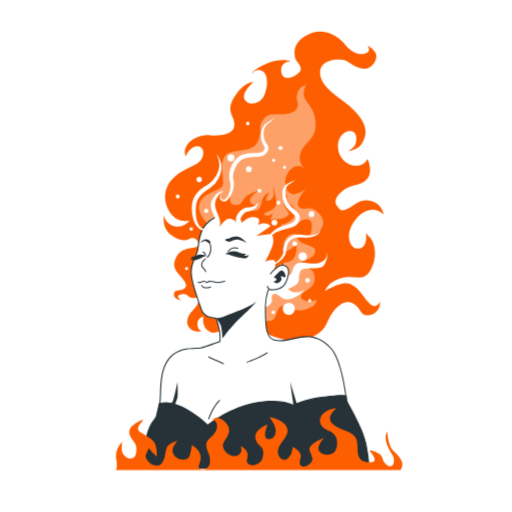
t = 0.00 s
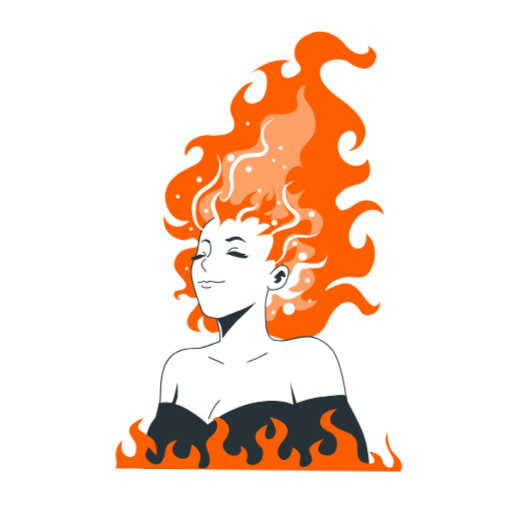
t = 1.00 s
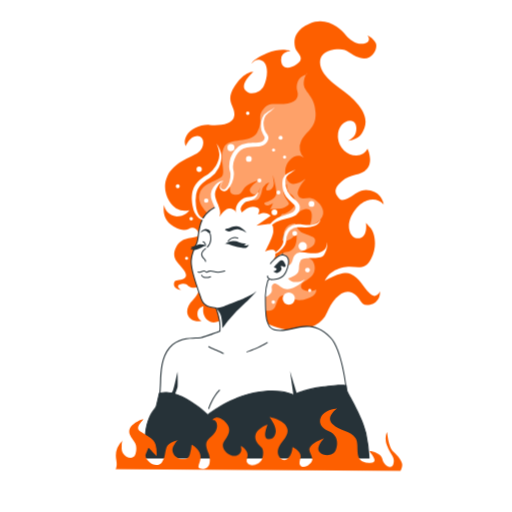
t = 2.50 s
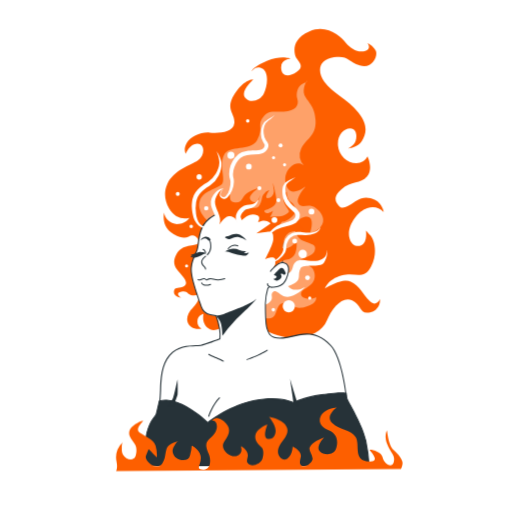
t = 3.63 s
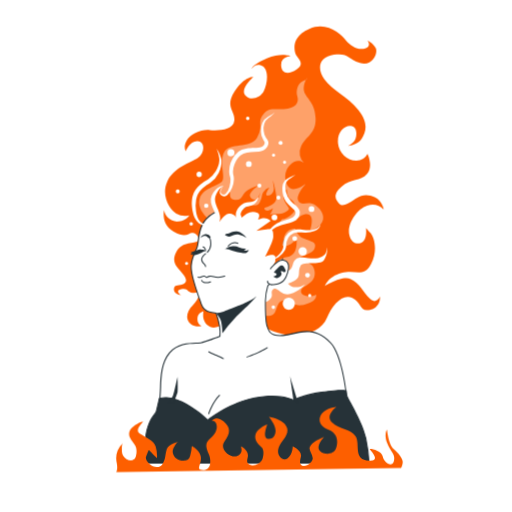
t = 4.75 s
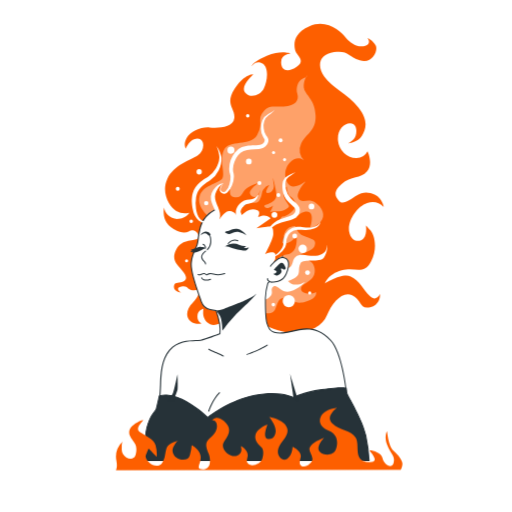
t = 5.88 s

The animated SVG that drew these frames (rendered in a browser with its animation timeline set to each time). Animation: 2 CSS @keyframes rules; one cycle of 7.00 s, repeats indefinitely.

<svg class="animated" id="freepik_stories-fire-hair" xmlns="http://www.w3.org/2000/svg" viewBox="0 0 500 500" version="1.1" xmlns:xlink="http://www.w3.org/1999/xlink" xmlns:svgjs="http://svgjs.com/svgjs"><style>svg#freepik_stories-fire-hair:not(.animated) .animable {opacity: 0;}svg#freepik_stories-fire-hair.animated #freepik--Character--inject-44 {animation: 3s Infinite  linear floating;animation-delay: 1s;}svg#freepik_stories-fire-hair.animated #freepik--Flames--inject-44 {animation: 6s Infinite  linear wind;animation-delay: 0s;}            @keyframes floating {                0% {                    opacity: 1;                    transform: translateY(0px);                }                50% {                    transform: translateY(-10px);                }                100% {                    opacity: 1;                    transform: translateY(0px);                }            }                    @keyframes wind {                0% {                    transform: rotate( 0deg );                }                25% {                    transform: rotate( 1deg );                }                75% {                    transform: rotate( -1deg );                }            }        .animator-hidden { display: none; }</style><g id="freepik--background-simple--inject-44" class="animable animator-hidden" style="transform-origin: 264.677px 242.909px;"><path d="M392.59,133.84C353,92.33,343.41,52.19,276.93,37.35S170.81,41,136.93,84.79s-56.77,91.06-74.1,138.09C45.73,269.3,41.57,308.28,79,335.61c-1.41-13.69,3.57-18.27,3.57-18.27s-.89,21.14,8.8,21.14,8.53-5.29.86-20.48-6.51-26.43.71-33.7l7.23-7.27s-5.48,15.2-1.13,27.09,5.31,5.29,20.07,16.52,21.27,21.14,18.11,30.39l-3.15,9.25s13.81.66,14.95-9.91-2.88-13.87-5.32-21.8,15.53,9.25,19.08,23.78c2.88,11.81-3.76,21.88-8.71,28.42,1.07,1.44,2.12,3,3.14,4.65C171.54,408.83,240,465.9,311.58,451.1c-1.09-.9-2.14-1.83-3.11-2.78l-18-5.81s4.73-1.14,11.49-3.05a11.34,11.34,0,0,1-1-4c-.29-8.31,20.2-24.29,27.39-28.13s13.67-5.75,16-15.35-3-21.3-3-21.3,12.87,13.63,15.1,21.3,13.14,7,17.91,0a11.5,11.5,0,0,0,1-1.86c-.74-12.72-5-20.62-3.56-29.46,1.71-10.23,8.9-14.07,8.9-14.07s-3.2,15.34,1.09,19.82,12.87-1.92,13.3-12.15-4.37-17.9-10-20.46a46.39,46.39,0,0,0-8.82-3.2s10.5-6.39,23.45,5.12,9.85,24.3,7,31.33-13.24,10.87-12.26,17.9,12,4.48,16.89-6.39a68,68,0,0,0,5.41-22.38l10.9,12.46.9-1.07c-1.7-4.6-4.07-12.65-3.72-21,.53-12.79,7.75-17.26,11.91-24.94s3.39-19.82,3.39-19.82,7.43,5.76,4.76,23.66-10.47,21.1-8.23,28.77a18.09,18.09,0,0,0,.77,2.14A243.7,243.7,0,0,0,468.39,303C507,209.68,432.19,175.36,392.59,133.84Z" style="fill: rgb(253, 95, 0); transform-origin: 264.677px 242.909px;" id="el2ffsa6wphvi" class="animable"></path><g id="elilx8uakxccc"><path d="M392.59,133.84C353,92.33,343.41,52.19,276.93,37.35S170.81,41,136.93,84.79s-56.77,91.06-74.1,138.09C45.73,269.3,41.57,308.28,79,335.61c-1.41-13.69,3.57-18.27,3.57-18.27s-.89,21.14,8.8,21.14,8.53-5.29.86-20.48-6.51-26.43.71-33.7l7.23-7.27s-5.48,15.2-1.13,27.09,5.31,5.29,20.07,16.52,21.27,21.14,18.11,30.39l-3.15,9.25s13.81.66,14.95-9.91-2.88-13.87-5.32-21.8,15.53,9.25,19.08,23.78c2.88,11.81-3.76,21.88-8.71,28.42,1.07,1.44,2.12,3,3.14,4.65C171.54,408.83,240,465.9,311.58,451.1c-1.09-.9-2.14-1.83-3.11-2.78l-18-5.81s4.73-1.14,11.49-3.05a11.34,11.34,0,0,1-1-4c-.29-8.31,20.2-24.29,27.39-28.13s13.67-5.75,16-15.35-3-21.3-3-21.3,12.87,13.63,15.1,21.3,13.14,7,17.91,0a11.5,11.5,0,0,0,1-1.86c-.74-12.72-5-20.62-3.56-29.46,1.71-10.23,8.9-14.07,8.9-14.07s-3.2,15.34,1.09,19.82,12.87-1.92,13.3-12.15-4.37-17.9-10-20.46a46.39,46.39,0,0,0-8.82-3.2s10.5-6.39,23.45,5.12,9.85,24.3,7,31.33-13.24,10.87-12.26,17.9,12,4.48,16.89-6.39a68,68,0,0,0,5.41-22.38l10.9,12.46.9-1.07c-1.7-4.6-4.07-12.65-3.72-21,.53-12.79,7.75-17.26,11.91-24.94s3.39-19.82,3.39-19.82,7.43,5.76,4.76,23.66-10.47,21.1-8.23,28.77a18.09,18.09,0,0,0,.77,2.14A243.7,243.7,0,0,0,468.39,303C507,209.68,432.19,175.36,392.59,133.84Z" style="fill: rgb(255, 255, 255); opacity: 0.8; transform-origin: 264.677px 242.909px;" class="animable"></path></g></g><g id="freepik--Character--inject-44" class="animable" style="transform-origin: 257.322px 244.31px;"><path d="M194.36,291.65s.25,5.1-6,11.2-7.54,13.84-2.56,18.16,11.54,2.3,11.54,2.3-4.69-.92-4.56-7,5.95-7.15,5.95-7.15-2.76,10.36,6.57,14.91,19.84-12.85,36.41-8.59,12.45,10.81,33.72,15.65,38.83-3.38,43.81-15.66,15-24.28,24.7-19.7,6.93,14.25,17.49,11.75,9.7-13,9.7-13-3.44,8.63-10.18,1.84-9.82-15.08-18.43-18.92-25.14,6.81-25.14,6.81,2.73-9,16.21-12.7,21.63,4.86,28.82-9,2.38-26.63-.45-29.83-4.6-5-4.6-5,1.26,8.53-2.45,12.74-12.38,3.08-14-7.17,7.77-24.32,17.62-27.53a15.78,15.78,0,0,1,16.22,3.9s-1.27-8.54-8.44-12-12.62-2.69-18.13.75-13.25,9.46-16.79,5.55-7.05-8.84,2.18-16.82,18.58-4.79,24.9-12.25.42-19.62.42-19.62a12.17,12.17,0,0,1-11,6.54,18.52,18.52,0,0,1-17.76-16.52c-1.22-10.22,5.08-17,11.61-17.34s7.08,7.48,5.53,12.14-7.4,7.41-7.4,7.41,9.81-1.18,13.56-7.42,6.84-14.55-3.39-27.62-25.66-19.29-33.4-30.2-4.6-21.92,9.57-23.89,13,4.07,25.19,8.1,18-9.56,15.53-14.43-8.17-7.54-8.17-7.54,4.59,5.32-2,7.68-14.45-2.11-19-7.77-18.07-18.9-35.63-11.35S287.18,53,288.54,57.44s9.95,9,1.48,15S274.71,77,274.53,68.56s9.24-8.66,9.24-8.66-9-3.86-23.23,2.17-14.71,10.07-14.71,10.07,4.13-6.56,10.56-2.5,4.71,16.85,1.29,24.12-14,10.11-18.55,3.77S247.47,80,247.47,80s-8.67-.8-18.42,14.27.68,19-.25,28.44-15.79,10-24.11,9.24-18.56,3.77-22.32,10-1,10.79-1,10.79,3.84-10,11.44-9.9,7.36,11.56.38,16.28S169.86,168.09,163.4,182s2.29,27.89,8.74,31.62a16.67,16.67,0,0,0,12.64,1.67s-1.91,4.65-9.91,5.92-14.37-5.83-14.62-10.93c0,0-3.55,13.37,9.33,20.82s14.49.42,18.81,1.32,6.87,5.43,4.54,8-14.85-.1-20.5,10.1,0,14.91,5,20.59,5.94,9.79.83,11.56-8-.08-8.43,4.64,6.76,5.77,6.76,5.77-6.43-4.4.48-5.73,5,3,11.16,3.63,8-3.3,8-3.3Z" style="fill: rgb(253, 95, 0); transform-origin: 267.276px 181.665px;" id="els3nrfq7wpaj" class="animable"></path><g id="elhfos5jondzj"><path d="M204.51,219.67s-12.79-10-9.59-20.54,16.89-11.87,21.46-16.44-2.74-18.26,2.28-28.76,26-3.2,32.42-14.61,0-14.61,5.48-21.92,8.67-5.48,20.54-5.93,15.07-6.4,13.24-12.33.91-12.33,4.11-14.15,5.48-2.29,5.48-3.66-5,7.31-2.74,13.7,10.5,10.5,11,25.57S298.56,138,294,148a13.86,13.86,0,0,0,3.2,16.44s-6.85-6.39-14.61,2.28-3.2,23.29,4.11,22.83,12.78-5.94,12.78-5.94-11,11.42-8.22,17.35,10-.32,16.64,4.31,10.76,12.5,5.15,18.84-10.13,5.5-10.13,5.5,6.34-18.64-6.2-15.14-9.57,19.37-.89,23,13.7,3.65,11.41,10-16.89,7.31-16.43,11.87,14.61-2.28,16.43,10.5-12.32,13.7-13.24,19.18,10.05,6.39,14.61,3.65c0,0,2.29,5.94-10.5,9.59s-11-5.48-20.54-4.11-5.48,13.7-13.24,15.07-19.18-3.65-19.18-3.65S192.64,303.68,204.51,219.67Z" style="fill: rgb(255, 255, 255); opacity: 0.41; transform-origin: 255.045px 197.321px;" class="animable"></path></g><path d="M281,269.14s3.31.25,4.84-5.6,4.83-8.4,15-6.61,16.29-2,17.56-5.6a17.81,17.81,0,0,0,1.27-5.09s.51,7.12-3.31,12.72-20.1.51-22.9,5.6,0,9.16-3.31,12.47-8.9,4.83-8.9,4.83a9.75,9.75,0,0,0,7.38,3.57c5.09.25,9.67-3.06,9.67-3.06s-6.37,7.13-14.76,9.67-12.73-7.63-16.54-4.83.51,5.34-2.8,9.41a11.36,11.36,0,0,1-8.15,4.07s-1-15.26,1.53-20.61,10.43-8.4,13.49-8.9S281,269.14,281,269.14Z" style="fill: rgb(255, 255, 255); transform-origin: 287.774px 273.465px;" id="eluk772m8vre" class="animable"></path><path d="M213,211.16s-8.9,2.87-14.07,10.91-4.88,19.81-6.32,24.12-6.6,12.06-5.74,22.11,8.61,30.15,9.76,33.88a11.81,11.81,0,0,0,8.62,7.75,31.76,31.76,0,0,0,5.74.86,73.36,73.36,0,0,1,3.44,12.92,36.36,36.36,0,0,1,.29,9.77s-13.49,5.16-18.66,6.31-20.68-1.43-30.44,9.77-8.32,29.57-9.19,40.19-.86,13.5-.86,13.5,14.93-1.44,27.57,5.74a221.59,221.59,0,0,1,20.38,12.92S218.41,407,250.86,404.4s42.49,1.15,42.49,1.15l44.83-16.31s-4.06-37.58-15.22-49.39c-18-19.07-34.27-8.05-46.62-7.19s-13.71-4.06-15.43-9-1.72-18.66-1.72-25.26a56.53,56.53,0,0,1,2.29-14.07s15.79-18.09,15.79-37-10.33-31.3-24.11-36.47S222.15,207.14,213,211.16Z" style="fill: rgb(255, 255, 255); transform-origin: 246.875px 314.721px;" id="elk0jagnv9wfg" class="animable"></path><path d="M203.48,422.41a.45.45,0,0,1-.29-.1,225.75,225.75,0,0,0-20.34-12.89c-12.34-7-27.12-5.69-27.27-5.67a.52.52,0,0,1-.38-.13.5.5,0,0,1-.17-.37c0-.12,0-3,.87-13.54.15-1.94.23-4.17.32-6.52.38-10.42.9-24.69,9-34,7.67-8.81,18.6-9.24,25.83-9.53a31.38,31.38,0,0,0,4.87-.4c4.66-1,16.35-5.44,18.31-6.18a38.37,38.37,0,0,0-.32-9.34,71.73,71.73,0,0,0-3.31-12.5,38.76,38.76,0,0,1-5.49-.86,12.29,12.29,0,0,1-9-8.09c-.22-.74-.72-2.16-1.36-4-2.7-7.66-7.72-21.91-8.42-30-.67-7.81,2.19-14.14,4.28-18.76.62-1.37,1.16-2.56,1.49-3.55a37.67,37.67,0,0,0,1-5.83c.73-5.4,1.72-12.79,5.33-18.4a29.37,29.37,0,0,1,14.31-11.11c9.26-4,26.61-5.51,40.55-.28,15.54,5.82,24.44,19.28,24.44,36.93,0,18.26-14.67,35.91-15.84,37.28a55.9,55.9,0,0,0-2.24,13.83c0,6.59,0,20.3,1.69,25.1l.14.41c1.63,4.63,3.16,9,14.79,8.2a56.77,56.77,0,0,0,9.1-1.72c10.64-2.58,23.88-5.8,37.92,9.07,11.14,11.8,15.18,48.13,15.35,49.67a.51.51,0,0,1-.33.53L293.52,406a.45.45,0,0,1-.34,0c-.1,0-10.39-3.65-42.28-1.12S204,422.12,203.84,422.26A.51.51,0,0,1,203.48,422.41Zm-44.81-19.77c5.13,0,15.54.73,24.67,5.92a231.23,231.23,0,0,1,20.1,12.7c2.33-2.11,17.65-15,47.38-17.36,30.27-2.41,41,.62,42.53,1.11l44.29-16.11c-.47-4-4.73-37.79-15-48.71-13.64-14.44-26-11.43-37-8.78a57.16,57.16,0,0,1-9.27,1.75c-12.38.86-14.12-4.08-15.8-8.87l-.14-.41c-1.75-5-1.75-18.79-1.75-25.43A57.81,57.81,0,0,1,261,284.23a.54.54,0,0,1,.11-.18c.15-.18,15.66-18.17,15.66-36.71,0-17.21-8.67-30.33-23.79-36-13.7-5.14-30.75-3.69-39.82.28l0,0c-.09,0-8.79,2.91-13.8,10.7-3.49,5.42-4.46,12.69-5.18,18a38.62,38.62,0,0,1-1.08,6c-.35,1-.9,2.24-1.53,3.64-2,4.52-4.84,10.71-4.19,18.27.68,8,5.87,22.69,8.36,29.77.67,1.89,1.15,3.25,1.38,4a11.24,11.24,0,0,0,8.24,7.41,31.39,31.39,0,0,0,5.64.85.51.51,0,0,1,.47.33,75.19,75.19,0,0,1,3.47,13,36.44,36.44,0,0,1,.28,9.91.47.47,0,0,1-.31.39c-.55.22-13.59,5.2-18.73,6.34a32.85,32.85,0,0,1-5,.42c-7.06.28-17.73.7-25.12,9.18-7.85,9-8.37,23.07-8.74,33.34-.09,2.37-.17,4.61-.33,6.57-.65,8.07-.81,11.68-.85,12.92C156.58,402.68,157.48,402.64,158.67,402.64ZM213,211.16h0Z" style="fill: rgb(38, 50, 56); transform-origin: 246.836px 314.708px;" id="eld8rgksebhbd" class="animable"></path><path d="M281.72,230.22c5-3.12,16.85-2.56,15.75-2.84s-5.25-7.09-11.6-7.94-12.71,3.12-12.71,3.12,1.93-4,3.44-3.71,8.71-3.66,11.2-8.19-1.11-9.64-4.34-11.56-3.39-9.42-3.39-9.42-5.8,4.25-2.21,11.62,6.63,6.81,1.93,10.21c-4.27,3.09-8.79,2.2-16.23,2.9,1.89-2,2.9-6.06,2.9-6.06s-5.64,3.69-7.6,1.52-.43-1.73,3.91-3.69,7-3.91,7.15-8.28-3.46-17.12-3.46-17.12.22,2,.87,7.17-3,8.25-6.3,8,2.18-8,2.18-8a11.51,11.51,0,0,0-6.08,4.56c-2.17,3.47-.44,3.9-3.26,9.55s-5,1.75-12,4.55-6.89,8-6.89,8l1.09,3a19.51,19.51,0,0,1,5-4.13,12.38,12.38,0,0,1,10.42-.65c3.48,1.52.44,6.51.44,6.51s.38-.3,1-.71a2,2,0,0,0-.16.73c7.46-4,11.6,1.42,11.6,1.42l-14.08,9.64s4.42-.57,10.22-1.42,6.35,1.42,6.35,6.81-8,19.84-8,19.84,9.11-4,10,.35a10.54,10.54,0,0,1-1.75,7.87,46.92,46.92,0,0,1,8.28-6.24c4.14-2.27,6.91-.28,11.32-5.1s2.77-16.44,2.77-16.44.15,1.89-2.9,5-10.64,6-10.4,3.28S276.75,233.33,281.72,230.22Z" style="fill: rgb(253, 95, 0); transform-origin: 266.261px 222.325px;" id="el7pl64p6pxda" class="animable"></path><path d="M226.35,185.08l.29-.86A5.77,5.77,0,0,0,226.35,185.08Z" style="fill: rgb(253, 95, 0); transform-origin: 226.495px 184.65px;" id="elmyegqfhjuf" class="animable"></path><path d="M226.35,185.08a42.21,42.21,0,0,0-1.51,6.3A5.59,5.59,0,0,0,226,188,11.74,11.74,0,0,1,226.35,185.08Z" style="fill: rgb(253, 95, 0); transform-origin: 225.595px 188.23px;" id="el79i8kxqgqdg" class="animable"></path><path d="M254.17,193s-1.7,4.4-3.13,6.05-6.46,1-7.09-2.92,8.34-10,8.34-10-11.67,3.34-14.38,8.34-5,6.88-10.64,5.21c-2.8-.83-3-4.64-2.43-8.27a13.76,13.76,0,0,1-5.29,3.89c-4.79,2.3-3.75-7.5-3.75-7.5s-6.08,6-7.3,8.55-1.87,10.42,2.5,16.89,1.88,9.59,1.88,9.59c2.5-1.25,5.21-8.34,10.64-9.17s8.55,5.63,8.55,5.63a14.78,14.78,0,0,1,.21-6.26c.83-3.75,4-6.46,12.3-8.76S254.17,193,254.17,193Z" style="fill: rgb(253, 95, 0); transform-origin: 230.882px 204.48px;" id="elfqm217bfo6e" class="animable"></path><path d="M278.35,200.17c.1.11.2.24.29.36.62.58,1.61,1.49,2.77,2.52A20.65,20.65,0,0,0,278.35,200.17Z" style="fill: rgb(253, 95, 0); transform-origin: 279.88px 201.61px;" id="eldi27xqolut" class="animable"></path><path d="M200.69,265.72a.5.5,0,0,1-.5-.5c0-.9-.46-1.32-1.15-2a7.23,7.23,0,0,1-2.39-3.59c-1.16-3.87,3.55-7.18,3.75-7.32a.51.51,0,0,1,.7.13.49.49,0,0,1-.13.69s-4.31,3-3.36,6.21a6.28,6.28,0,0,0,2.1,3.14,3.39,3.39,0,0,1,1.48,2.69A.5.5,0,0,1,200.69,265.72Z" style="fill: rgb(38, 50, 56); transform-origin: 198.829px 258.972px;" id="el682kyk08abb" class="animable"></path><path d="M201.74,276.38a.48.48,0,0,1-.26-.07s-1.2-.76-1.89-1.15c-.42-.23-1.73.29-2.88.74l-.47.19a3.35,3.35,0,0,1-3.14-.19.5.5,0,0,1,.58-.81,2.42,2.42,0,0,0,2.2.07l.46-.19c1.62-.64,2.91-1.15,3.74-.68.51.28,1.28.76,1.68,1a8.4,8.4,0,0,1,3.8-1.17,22.84,22.84,0,0,1,3,.51,31.59,31.59,0,0,0,4.63.74,21.17,21.17,0,0,0,6.1-1.11.5.5,0,0,1,.64.31.5.5,0,0,1-.31.63,20.87,20.87,0,0,1-6.47,1.16,31.19,31.19,0,0,1-4.79-.75,20.61,20.61,0,0,0-2.81-.49,8.24,8.24,0,0,0-3.52,1.18A.48.48,0,0,1,201.74,276.38Z" style="fill: rgb(38, 50, 56); transform-origin: 206.44px 275.25px;" id="elsia3g5iv1wg" class="animable"></path><path d="M201.23,281.52c-3.74,0-4.67-2.34-4.72-2.48a.5.5,0,0,1,.29-.64.49.49,0,0,1,.64.29c.06.15,1.42,3.3,8,1a.49.49,0,0,1,.63.3.5.5,0,0,1-.3.64A14,14,0,0,1,201.23,281.52Z" style="fill: rgb(38, 50, 56); transform-origin: 201.289px 279.943px;" id="ela5o5nc4n83g" class="animable"></path><path d="M218.78,248.59s4.79-3,7.1-3.08a15.38,15.38,0,0,1,8.07,1.21,12.32,12.32,0,0,0,6.45.94S239,249,238.33,249s1.29,1,2.53.77,2.11-.45,2.11-.45-1.13,2.36-2.89,2.81a8,8,0,0,1-3.75-.18,47.81,47.81,0,0,1-8.86-2C222.76,248.39,220.49,247.26,218.78,248.59Z" style="fill: rgb(38, 50, 56); transform-origin: 230.875px 248.836px;" id="el4xf9gzj3ekf" class="animable"></path><path d="M220.35,234.9s2.32,1.6,4.45.89,5.16-2.49,8.54-1.78a29.44,29.44,0,0,1,7.47,3.2s-3.91-5-8.18-6.05-7.47,1.07-9.25,1.6S218.58,233.3,220.35,234.9Z" style="fill: rgb(38, 50, 56); transform-origin: 230.311px 234.041px;" id="eloyef6rx0mu" class="animable"></path><path d="M205.67,236.23a5.81,5.81,0,0,0-4.27-2.67c-3.2-.53-6.22,4.1-6.22,4.1s3.73-2.85,6-2.14S204.6,240,205.67,236.23Z" style="fill: rgb(38, 50, 56); transform-origin: 200.425px 235.699px;" id="el9yif7nyx73b" class="animable"></path><path d="M202.29,250.28a9.35,9.35,0,0,0-4.27-1.42c-2.49-.18-1.6-.8-3.91-.08s-7.12,2.75-7.65,2.57.71,1.25,2.13,1.25-3.2.35-2.49.71a9.22,9.22,0,0,0,4.45.71c2-.18,4.27-1.42,6.4-2.31S200.87,249.57,202.29,250.28Z" style="fill: rgb(38, 50, 56); transform-origin: 194.158px 251.248px;" id="el4ynux7wi89t" class="animable"></path><path d="M222.82,245.79a.5.5,0,0,1-.32-.11.5.5,0,0,1-.07-.7,11.61,11.61,0,0,1,3.78-2.83,7.13,7.13,0,0,1,6.32,0,.51.51,0,0,1,.16.69.49.49,0,0,1-.69.16,6.07,6.07,0,0,0-5.37,0,10.92,10.92,0,0,0-3.42,2.56A.5.5,0,0,1,222.82,245.79Z" style="fill: rgb(38, 50, 56); transform-origin: 227.541px 243.601px;" id="el74ikmhmn5d3" class="animable"></path><path d="M200.7,249.43a.5.5,0,0,1-.47-.34c-.22-.63-1-2.32-2-2.52a.51.51,0,0,1-.4-.59.5.5,0,0,1,.59-.39c1.73.34,2.67,2.88,2.77,3.17a.49.49,0,0,1-.3.64A.51.51,0,0,1,200.7,249.43Z" style="fill: rgb(38, 50, 56); transform-origin: 199.522px 247.505px;" id="el2w15vd3kscq" class="animable"></path><path d="M202.5,251.82a.52.52,0,0,1-.38-.17.51.51,0,0,1,.06-.71,10.47,10.47,0,0,0,3.12-6.84c.28-4.35-.8-6-.81-6a.51.51,0,0,1,.12-.7.5.5,0,0,1,.69.11c.06.08,1.3,1.85,1,6.62a11.3,11.3,0,0,1-3.48,7.55A.46.46,0,0,1,202.5,251.82Z" style="fill: rgb(38, 50, 56); transform-origin: 204.175px 244.564px;" id="elcz1tlhevxow" class="animable"></path><path d="M211,310.79a27.48,27.48,0,0,0,7.28-1.48c2.85-1.2,19.18-7.34,22.18-9s7-2.84,9.44-5.54-3,4.49-10.34,10.94a160.62,160.62,0,0,0-17.08,17.83c-1.65,2.25-5.24,6.89-5.24,6.89s-.3-10.49-2.25-14.08A24.7,24.7,0,0,0,211,310.79Z" style="fill: rgb(38, 50, 56); transform-origin: 230.746px 312.308px;" id="elxitb5xj6m68" class="animable"></path><path d="M360.44,457.33a161.32,161.32,0,0,0-3.27-24.5c-3.06-14.5-16.29-36.64-17.56-39.18s-1.53-7.13-1.53-7.13-4.33-1.53-24.17,1.53-27.34,7.82-27.34,7.82-12.47-7.13-37.66-2.29-46.06,21.63-46.06,21.63-11.2-11.2-25.19-17.82-22.14-3.31-22.14-3.31-2.29,10.69-3.05,13-6.88,6.11-9.93,22.4a136.42,136.42,0,0,0-2.15,27.87Z" style="fill: rgb(38, 50, 56); transform-origin: 250.393px 421.744px;" id="el7i3nir0mib7" class="animable"></path><path d="M360.44,457.83h-220a.51.51,0,0,1-.5-.49,136.37,136.37,0,0,1,2.16-28c2.33-12.4,6.42-17.66,8.62-20.48a8.78,8.78,0,0,0,1.32-2c.75-2.23,3-12.81,3-12.92a.52.52,0,0,1,.3-.36c.34-.14,8.51-3.31,22.54,3.32,12.62,6,23.09,15.74,25,17.6,2.85-2.2,22.67-17,45.93-21.46,23.41-4.49,35.78,1.19,37.74,2.21,1.48-.86,9.29-5,27.27-7.74,19.75-3,24.24-1.56,24.42-1.5a.5.5,0,0,1,.33.44c0,.05.26,4.51,1.47,6.93.19.37.63,1.16,1.25,2.28,3.76,6.72,13.73,24.58,16.36,37a162.83,162.83,0,0,1,3.28,24.57.55.55,0,0,1-.14.37A.5.5,0,0,1,360.44,457.83Zm-219.56-1h219a162.2,162.2,0,0,0-3.23-23.89c-2.59-12.31-12.51-30.07-16.25-36.75-.63-1.14-1.08-1.94-1.27-2.32a22,22,0,0,1-1.55-6.95c-1.29-.25-7-.94-23.63,1.62-19.47,3-27.07,7.7-27.14,7.75a.51.51,0,0,1-.52,0c-.12-.07-12.63-7-37.32-2.23s-45.63,21.36-45.84,21.53a.49.49,0,0,1-.66,0c-.11-.11-11.3-11.21-25.06-17.72C165.12,392,157.38,394,156,394.46c-.37,1.73-2.31,10.65-3,12.76a9.06,9.06,0,0,1-1.48,2.28c-2.15,2.75-6.15,7.88-8.43,20.05A135,135,0,0,0,140.88,456.83Z" style="fill: rgb(38, 50, 56); transform-origin: 250.412px 421.721px;" id="el78edex5zthb" class="animable"></path><path d="M264.07,267.44s7.17-9.77,13.2-8.33,5.17,8.61,2.3,15.51-8,7.75-12.35,8.32-6.31-1.72-6-3.44" style="fill: rgb(255, 255, 255); transform-origin: 271.484px 270.997px;" id="elcpoxhsm0g3v" class="animable"></path><path d="M266,283.53a5.92,5.92,0,0,1-4.33-1.54,3,3,0,0,1-.92-2.57.5.5,0,1,1,1,.16,2,2,0,0,0,.64,1.71c1,1,2.74,1.44,4.83,1.16,3.85-.52,9.11-1.22,11.95-8,2.25-5.39,2.77-9.75,1.47-12.29a4.86,4.86,0,0,0-3.42-2.53c-5.64-1.35-12.62,8-12.69,8.13a.49.49,0,0,1-.7.11.51.51,0,0,1-.11-.7c.3-.41,7.45-10,13.73-8.52a5.9,5.9,0,0,1,4.09,3.05c1.83,3.6.22,9.13-1.45,13.14-3,7.34-8.65,8.08-12.74,8.63A10.4,10.4,0,0,1,266,283.53Z" style="fill: rgb(38, 50, 56); transform-origin: 271.538px 271.017px;" id="el9bkrr8292hv" class="animable"></path><path d="M201.63,224.39c-.48-.11-1-.17-1.42-.3a10.29,10.29,0,0,1-4.75-2.74c-2.49-2.69-3.61-6.39-4.05-10.15a38.14,38.14,0,0,1,.1-11.35,20.62,20.62,0,0,1,1.63-5.13,17.61,17.61,0,0,1,3.11-4.34,27.13,27.13,0,0,1,4.23-3.62c.76-.57,1.58-1.09,2.39-1.63s1.65-1,2.56-1.7a26.3,26.3,0,0,0,8.18-9.74,24.14,24.14,0,0,0,2.64-12.28,18.25,18.25,0,0,0-.71-3.1,25.24,25.24,0,0,0-1.07-2.87,28.2,28.2,0,0,0-3-5.28,40.29,40.29,0,0,1,1.89,5.65c.23,1,.43,1.92.58,2.88a15.39,15.39,0,0,1,.24,2.81,18.74,18.74,0,0,1-1.1,5.49,28.14,28.14,0,0,1-2.36,5.14,24.73,24.73,0,0,1-7.55,8c-.73.47-1.61,1-2.48,1.54s-1.74,1.09-2.59,1.7a30.44,30.44,0,0,0-4.91,4.1,21.78,21.78,0,0,0-3.74,5.43c-.25.5-.43,1-.64,1.53a11.47,11.47,0,0,0-.53,1.56c-.14.53-.32,1.06-.42,1.59l-.28,1.6c-.17,1.07-.19,2.13-.28,3.2s0,2.11.06,3.15.14,2.09.3,3.11.31,2,.52,3.05.49,2.05.77,3.06a31.89,31.89,0,0,0,1.19,3,15.84,15.84,0,0,0,3.94,5.12,11.51,11.51,0,0,0,5.93,2.35,12.8,12.8,0,0,0,6-.9,13.55,13.55,0,0,1-3,.18C202.59,224.5,202.11,224.42,201.63,224.39Z" style="fill: rgb(255, 255, 255); transform-origin: 201.772px 187.716px;" id="el26jff73fjeo" class="animable"></path><path d="M306.91,229a18.53,18.53,0,0,1-4,.63,32.83,32.83,0,0,1-4.09,0c-1.37-.07-2.73-.23-4.09-.4l-1-.15-1.15-.14a15,15,0,0,0-2.32-.05,14.6,14.6,0,0,0-8.65,3.41,14.33,14.33,0,0,0-4.54,8.12,22.56,22.56,0,0,0-.25,2.29c0,.76,0,1.58-.07,2.13l-.05.93c-.05.31-.14.6-.19.91a8.33,8.33,0,0,1-.56,1.8,14.73,14.73,0,0,1-.87,1.73c-.38.53-.73,1.1-1.15,1.61a20.51,20.51,0,0,1-2.83,2.92,37.33,37.33,0,0,1-6.91,4.73A27.39,27.39,0,0,0,272,256a17.58,17.58,0,0,0,6.13-6.44,11.12,11.12,0,0,0,.89-2.17c.11-.38.23-.76.31-1.15l.13-1.18c.1-.85.14-1.44.19-2.1s.21-1.27.3-1.91a11.51,11.51,0,0,1,3.7-6.34,11.75,11.75,0,0,1,6.79-2.82,15.16,15.16,0,0,1,1.91-.06l1,.07,1.09.1a33.53,33.53,0,0,0,4.37.11,24.25,24.25,0,0,0,8.62-1.65,10.57,10.57,0,0,0,3.7-2.46A7.22,7.22,0,0,0,313,224.1,8.44,8.44,0,0,1,306.91,229Z" style="fill: rgb(255, 255, 255); transform-origin: 288.595px 241.785px;" id="el8v93jte7gib" class="animable"></path><path d="M265.29,230a22.52,22.52,0,0,1,4.39-3.16,24.8,24.8,0,0,1,5-2.1c1.73-.55,3.53-1,5.38-1.44a49.94,49.94,0,0,0,5.71-1.7,11.36,11.36,0,0,0,5.41-4.07l.5-.77c.14-.27.24-.56.36-.83l.34-.85c.1-.28.16-.59.24-.88a7.2,7.2,0,0,0-.24-3.94,9.15,9.15,0,0,0-2-3.06,25.48,25.48,0,0,0-2.25-2.11c-1.48-1.26-2.85-2.43-4.06-3.69a18,18,0,0,1-4.83-9c-.74-3.5-1.2-7.24.7-10a13.81,13.81,0,0,1,4-3.55,46.71,46.71,0,0,0,4.7-3.29c-1.72.86-3.49,1.5-5.26,2.27a14.62,14.62,0,0,0-5.05,3.29,11,11,0,0,0-2.47,5.82l-.12,1.55c0,.52,0,1,0,1.53a27,27,0,0,0,.26,3,20.43,20.43,0,0,0,5.13,11.14,46.28,46.28,0,0,0,4.29,4.08c1.37,1.22,2.65,2.47,3,3.52a2.93,2.93,0,0,1,.12,1.68c0,.17-.07.33-.12.5l-.2.48c-.06.16-.11.33-.18.48l-.28.42a7.85,7.85,0,0,1-3.55,2.7c-3.15,1.43-7,2.16-10.67,3.73a24.91,24.91,0,0,0-5.3,2.85,24,24,0,0,0-4.41,4.06,17,17,0,0,0-4.2,10.77A18.35,18.35,0,0,1,265.29,230Z" style="fill: rgb(255, 255, 255); transform-origin: 276.209px 207.495px;" id="el9oqefzz9rvr" class="animable"></path><path d="M261.85,146.33a6.48,6.48,0,0,0,.27-1.34,5.28,5.28,0,0,0-.1-1.48,7,7,0,0,0-1.1-2.36l-1.12-1.6a13.86,13.86,0,0,1-2.33-6.65,15.67,15.67,0,0,1,.61-7.23,12.87,12.87,0,0,1,4.5-5.76c2-1.62,4.37-3.14,5.67-5.49-1.69,2.07-4.09,3.13-6.34,4.54a14,14,0,0,0-5.72,5.9,17.71,17.71,0,0,0-1.46,8.23A16.41,16.41,0,0,0,257,141.3l1,1.68a3.46,3.46,0,0,1,.5,1.22,4.09,4.09,0,0,1-.84,2.42,4.8,4.8,0,0,1-2.15,1.72,12,12,0,0,1-3.26.73c-4.84.53-10.49-.13-16.09,2.12a17.45,17.45,0,0,0-6.94,5.4,25,25,0,0,0-4.08,7.47,24.68,24.68,0,0,0-1.37,8.38,16,16,0,0,0,.17,2.17l.17,1.09.29,1.09.15.52.12.39c.08.25.13.53.19.8a12,12,0,0,1,.2,1.73,21.79,21.79,0,0,1-1,7.23,16.2,16.2,0,0,1-3.38,6.4,3.15,3.15,0,0,1-2.68,1.22,3.67,3.67,0,0,1-1.43-.68,2.42,2.42,0,0,1-.91-1.25,4.77,4.77,0,0,1,.56-3.45,14.59,14.59,0,0,1,2.12-3.26,15.07,15.07,0,0,0-2.67,2.95,5.61,5.61,0,0,0-1.14,4,3.56,3.56,0,0,0,1.11,2,5.14,5.14,0,0,0,2,1.2,4,4,0,0,0,2.46-.11,6.38,6.38,0,0,0,2-1.16,18.22,18.22,0,0,0,4.59-7,23.71,23.71,0,0,0,1.7-8.19,16.37,16.37,0,0,0-.11-2.2c-.06-.37-.1-.74-.2-1.12l-.14-.56-.08-.43-.18-.83-.1-.86a14.55,14.55,0,0,1-.07-1.75,20.71,20.71,0,0,1,1.44-7,22.35,22.35,0,0,1,3.52-6.23,13.4,13.4,0,0,1,5.38-4.12,22.81,22.81,0,0,1,7-1.47c2.52-.21,5.16-.19,8-.56a15.94,15.94,0,0,0,4.34-1.19,8.52,8.52,0,0,0,3.73-3.32A10.9,10.9,0,0,0,261.85,146.33Z" style="fill: rgb(255, 255, 255); transform-origin: 241.375px 155.576px;" id="elp4yr65ddcil" class="animable"></path><path d="M212.58,188.44a18,18,0,0,0-4.3,4.58,13.58,13.58,0,0,0-2.38,6.21,15,15,0,0,0,1,6.58,58.74,58.74,0,0,0,2.36,5.54c.81,1.76,1.71,3.54,2.32,5.14a10.79,10.79,0,0,1,.72,5.1,7.82,7.82,0,0,1-2.54,4.8,7.32,7.32,0,0,0,4.51-4.23,11.34,11.34,0,0,0,.49-6.51,40.15,40.15,0,0,0-1.84-5.85c-.7-1.85-1.47-3.64-2.06-5.36a13.41,13.41,0,0,1-.95-4.93,12.35,12.35,0,0,1,1.28-4.86,23,23,0,0,1,2.83-4.71,11,11,0,0,1,4.39-3.5A9,9,0,0,0,212.58,188.44Z" style="fill: rgb(255, 255, 255); transform-origin: 212.135px 206.414px;" id="el66w9zg6r6qu" class="animable"></path><path d="M241.06,202.71a11.73,11.73,0,0,0-5.05,2,14.75,14.75,0,0,0-3.62,3.83,15,15,0,0,0-1.29,2.29,12.63,12.63,0,0,0-.75,2.59,8.91,8.91,0,0,0,.69,5.27,8.1,8.1,0,0,0,3.36,3.62,11,11,0,0,1-1.4-4.21,8.32,8.32,0,0,1,.54-3.87,14,14,0,0,1,.86-1.74,18,18,0,0,1,1.19-1.61l.66-.78.71-.71.35-.36.37-.31c.26-.19.49-.42.75-.59a9.72,9.72,0,0,1,3.44-1.53,28.34,28.34,0,0,0,4.66-1.36,12.49,12.49,0,0,0,1.2-.64c.38-.26.75-.52,1.1-.8l.93-.94a9.5,9.5,0,0,0,.78-1,7.38,7.38,0,0,0,.64-1.07c.19-.37.38-.73.55-1.1a19.82,19.82,0,0,0,.74-2.3c-2.27,2.25-4.52,4.31-7,4.76C244.19,202.42,242.75,202.44,241.06,202.71Z" style="fill: rgb(255, 255, 255); transform-origin: 241.344px 209.85px;" id="elkuw8evq7f9" class="animable"></path><path d="M282,295.53a6,6,0,1,0,6,6A6,6,0,0,0,282,295.53Z" style="fill: rgb(255, 255, 255); transform-origin: 282px 301.53px;" id="elpdyoz5w16h8" class="animable"></path><circle cx="302.47" cy="293.59" r="1.51" style="fill: rgb(255, 255, 255); transform-origin: 302.47px 293.59px;" id="el9ydmbxo6adb" class="animable"></circle><path d="M302.68,273.77a2.37,2.37,0,1,0-2.37,2.37A2.38,2.38,0,0,0,302.68,273.77Z" style="fill: rgb(255, 255, 255); transform-origin: 300.31px 273.77px;" id="el4r23t0zklu6" class="animable"></path><path d="M299.67,250.49a4.1,4.1,0,1,0-4.1,4.09A4.11,4.11,0,0,0,299.67,250.49Z" style="fill: rgb(255, 255, 255); transform-origin: 295.57px 250.48px;" id="el04tzjn97shcq" class="animable"></path><path d="M287.84,235.62a2.4,2.4,0,1,0,2.41,2.4A2.4,2.4,0,0,0,287.84,235.62Z" style="fill: rgb(255, 255, 255); transform-origin: 287.85px 238.02px;" id="eldftox3iyjn" class="animable"></path><path d="M268,214.49a2.81,2.81,0,1,0,2.81,2.81A2.81,2.81,0,0,0,268,214.49Z" style="fill: rgb(255, 255, 255); transform-origin: 268px 217.3px;" id="elrxjxke6q0vl" class="animable"></path><path d="M253.33,184.32a1.94,1.94,0,1,0,1.94,1.94A1.94,1.94,0,0,0,253.33,184.32Z" style="fill: rgb(255, 255, 255); transform-origin: 253.33px 186.26px;" id="elxhbzyo1slks" class="animable"></path><path d="M271.86,199.84a1.94,1.94,0,1,0-1.94-1.94A1.94,1.94,0,0,0,271.86,199.84Z" style="fill: rgb(255, 255, 255); transform-origin: 271.86px 197.9px;" id="el49twi1vdooq" class="animable"></path><path d="M274,146.39a1.94,1.94,0,1,0-1.94-1.94A1.94,1.94,0,0,0,274,146.39Z" style="fill: rgb(255, 255, 255); transform-origin: 274px 144.45px;" id="el2j3sci2dqz1" class="animable"></path><circle cx="267.12" cy="156.52" r="1.51" style="fill: rgb(255, 255, 255); transform-origin: 267.12px 156.52px;" id="el22o5js76wbg" class="animable"></circle><path d="M245.78,165.14a2.8,2.8,0,1,0-2.8,2.8A2.8,2.8,0,0,0,245.78,165.14Z" style="fill: rgb(255, 255, 255); transform-origin: 242.98px 165.14px;" id="elo8g27w4aa9" class="animable"></path><path d="M199.23,205.87a2.16,2.16,0,1,0,2.16-2.15A2.16,2.16,0,0,0,199.23,205.87Z" style="fill: rgb(255, 255, 255); transform-origin: 201.39px 205.88px;" id="el2hbw47cb2e5" class="animable"></path><path d="M173.58,189.92a1.94,1.94,0,1,0,1.94,1.94A1.94,1.94,0,0,0,173.58,189.92Z" style="fill: rgb(255, 255, 255); transform-origin: 173.58px 191.86px;" id="elj53t4lg3pf9" class="animable"></path><path d="M194.49,177.85a2.59,2.59,0,1,0-2.59-2.58A2.58,2.58,0,0,0,194.49,177.85Z" style="fill: rgb(255, 255, 255); transform-origin: 194.49px 175.26px;" id="elymaimlmp71j" class="animable"></path><path d="M186.73,221.82a1.73,1.73,0,1,0,1.72,1.73A1.72,1.72,0,0,0,186.73,221.82Z" style="fill: rgb(255, 255, 255); transform-origin: 186.72px 223.55px;" id="el9wl5h7r0p" class="animable"></path><path d="M266.91,303.29a1.73,1.73,0,1,0,1.72,1.73A1.73,1.73,0,0,0,266.91,303.29Z" style="fill: rgb(255, 255, 255); transform-origin: 266.9px 305.02px;" id="eldtxy7za92gh" class="animable"></path><path d="M304.19,211.91a2.81,2.81,0,1,0-2.8-2.8A2.81,2.81,0,0,0,304.19,211.91Z" style="fill: rgb(255, 255, 255); transform-origin: 304.2px 209.1px;" id="ellqv2hcowdnh" class="animable"></path><path d="M277.9,164.92a1.51,1.51,0,1,0-1.51-1.51A1.51,1.51,0,0,0,277.9,164.92Z" style="fill: rgb(255, 255, 255); transform-origin: 277.9px 163.41px;" id="eltm8ks7vt5b" class="animable"></path><path d="M241.91,122.25a1.73,1.73,0,1,0-1.73-1.73A1.72,1.72,0,0,0,241.91,122.25Z" style="fill: rgb(255, 255, 255); transform-origin: 241.91px 120.52px;" id="elc0alipsszd" class="animable"></path><path d="M225.53,157.59a3.45,3.45,0,1,0-3.45-3.44A3.44,3.44,0,0,0,225.53,157.59Z" style="fill: rgb(255, 255, 255); transform-origin: 225.53px 154.14px;" id="elru1kd7pexvl" class="animable"></path><path d="M182.2,260.62a1.51,1.51,0,1,0,1.51,1.51A1.51,1.51,0,0,0,182.2,260.62Z" style="fill: rgb(255, 255, 255); transform-origin: 182.2px 262.13px;" id="eleqyjb8wl0pj" class="animable"></path><path d="M169.51,398.41s3.31-7.89,3.82-10.18,0-15.27,0-15.27S170,389,169,391s-5,8-5,8Z" style="fill: rgb(38, 50, 56); transform-origin: 168.778px 385.98px;" id="eligeltekw1rb" class="animable"></path><polygon points="286.57 395.87 283.21 372.56 291.19 399 286.57 395.87" style="fill: rgb(38, 50, 56); transform-origin: 287.2px 385.78px;" id="elhqf9x4a8rvc" class="animable"></polygon><path d="M218.05,355.72a.53.53,0,0,1-.24-.06s-2.51-1.35-6.51-3.11-7.62-3.55-7.66-3.57a.5.5,0,0,1-.22-.67.49.49,0,0,1,.67-.22s3.6,1.79,7.61,3.55,6.56,3.12,6.59,3.14a.5.5,0,0,1-.24.94Z" style="fill: rgb(38, 50, 56); transform-origin: 210.96px 351.877px;" id="ele27e245dfmq" class="animable"></path><path d="M241.36,354.13a.5.5,0,0,1-.16-1c.12,0,11.5-3.95,19.5-8.95a.5.5,0,0,1,.69.15.49.49,0,0,1-.16.69c-8.09,5.06-19.59,9-19.7,9.06A.51.51,0,0,1,241.36,354.13Z" style="fill: rgb(38, 50, 56); transform-origin: 251.123px 349.118px;" id="els953cmx7cp" class="animable"></path><path d="M203.89,409.48a.45.45,0,0,1-.16,0,.49.49,0,0,1-.32-.62c0-.12,3.61-11.18,10.6-18.16a.5.5,0,0,1,.71,0,.5.5,0,0,1,0,.7c-6.82,6.82-10.32,17.65-10.36,17.76A.5.5,0,0,1,203.89,409.48Z" style="fill: rgb(38, 50, 56); transform-origin: 209.124px 400.02px;" id="eletq4433j7s" class="animable"></path><path d="M278.53,268s-1.61-4.55-4-3.75-7.22,7-7.22,7,3.74.53,2.67,2.14a3.56,3.56,0,0,1-3.21,1.34s1.88,2.67,4.55,1.6,4.28-3.21,3.48-4.81l-.8-1.61a2.44,2.44,0,0,1,2.94.8S280.4,270.71,278.53,268Z" style="fill: rgb(38, 50, 56); transform-origin: 272.927px 270.369px;" id="el6z6i9qqr753" class="animable"></path></g><g id="freepik--Flames--inject-44" class="animable animator-active" style="transform-origin: 253.064px 428.765px;"><path d="M391.31,459.12c.87-1.84,1.94-4.63,1.59-6.56-.57-3.13-3.42-7.6-8.55-12.08s-6.27-19.23-6.27-19.23-3.42,4.47,0,13.42,8,10.73,6.27,17.44-9.69,1.79-10.83-4.47-13.67-8.5-12.53-7.16c2.52,3,10,11.65-.56,11-16.48-.95-8.43-16.19-13.11-24-4.56-7.6-15.39-6.71-22.79-13.86s4.56-15.21,4.56-15.21-9.69.45-14.25,6.26-2.85,12.08,6.27,16.1,9.12,12.08,6.84,18.34-12,6.26-16,1.79,4.56-13.42,4.56-13.42-9.68,3.58-13.1,8.05,1.14,7.16,1.71,12.53c.36,3.38-6.73,10.08-11.14,6.75-2.62-2-.51-6.6-.26-9,.57-5.37-8-9.39-8-9.39s0,8.05-5.13,11.63-11.4-3.58-8.55-10.74,11.4-12.52,8-20.13S263,407.38,263,407.38s6.26,7.61,6.26,13.42-4,9.4-8.54,7.61.57-13.87.57-13.87-9.12,3.13-11.4,8.95,2.28,10.73,5.13,13c3.22,2.52,2,9.38.82,12.33-1.74,4.35-11,8.23-14.42,2.88-1.19-1.87.5-5.16.5-7.16,0-5.82-6.84-8.95-6.84-8.95s2.85,6.71-3.42,9.4-18.23-6.27-12.53-14.32,6.84-13-.57-19.68-11.4-.45-11.4-.45c4.56-1.34,6.84,6.71,2.28,12.53s-8.54,6.71-8,12.52,4.56,8.5,3.42,16.55-10.26,6.71-10.83,4.48,2.85-6.27,1.71-12.08-8.55-9.84-8.55-9.84a40.57,40.57,0,0,1-1.7,9.39c-1,3.7-3.6,5.13-8.39,4.63-6.69-.69-10.22-7.29-8-11.9.6-1.27,3.13-6.15,5-6.59,0,0-9.69,2.24-11.39,7.15s-1.14,10.29-4.56,14.76c-5.23,6.84-16-1.38-16-6.78,0-.87,3-7.43,2.88-7.53s8,8.05,8,8.05a32.57,32.57,0,0,0-1.14-11.18c-1.71-6.26-10.25-9.39-15.38-13-4.66-3.26,1.42-8.82,3.48-11.76-4.92,1.12-11.5,5.15-13.17,9.07-2.28,5.37,1.71,8.5,5.13,14.32,1.83,3.1,1.32,8.22.23,11.41-1.21,3.55-5.49,3.76-8.87,1.75a9,9,0,0,1-4.41-8.25c.06-1.48-.29-6.44,1.09-7.6a21.38,21.38,0,0,0-6.27,19.68c.74,4.09.33,6.88-.56,8.8Z" style="fill: rgb(253, 95, 0); transform-origin: 253.064px 428.765px;" id="ele9q4rxgxkw" class="animable"></path></g><defs>     <filter id="active" height="200%">         <feMorphology in="SourceAlpha" result="DILATED" operator="dilate" radius="2"></feMorphology>                <feFlood flood-color="#32DFEC" flood-opacity="1" result="PINK"></feFlood>        <feComposite in="PINK" in2="DILATED" operator="in" result="OUTLINE"></feComposite>        <feMerge>            <feMergeNode in="OUTLINE"></feMergeNode>            <feMergeNode in="SourceGraphic"></feMergeNode>        </feMerge>    </filter>    <filter id="hover" height="200%">        <feMorphology in="SourceAlpha" result="DILATED" operator="dilate" radius="2"></feMorphology>                <feFlood flood-color="#ff0000" flood-opacity="0.5" result="PINK"></feFlood>        <feComposite in="PINK" in2="DILATED" operator="in" result="OUTLINE"></feComposite>        <feMerge>            <feMergeNode in="OUTLINE"></feMergeNode>            <feMergeNode in="SourceGraphic"></feMergeNode>        </feMerge>            <feColorMatrix type="matrix" values="0   0   0   0   0                0   1   0   0   0                0   0   0   0   0                0   0   0   1   0 "></feColorMatrix>    </filter></defs></svg>